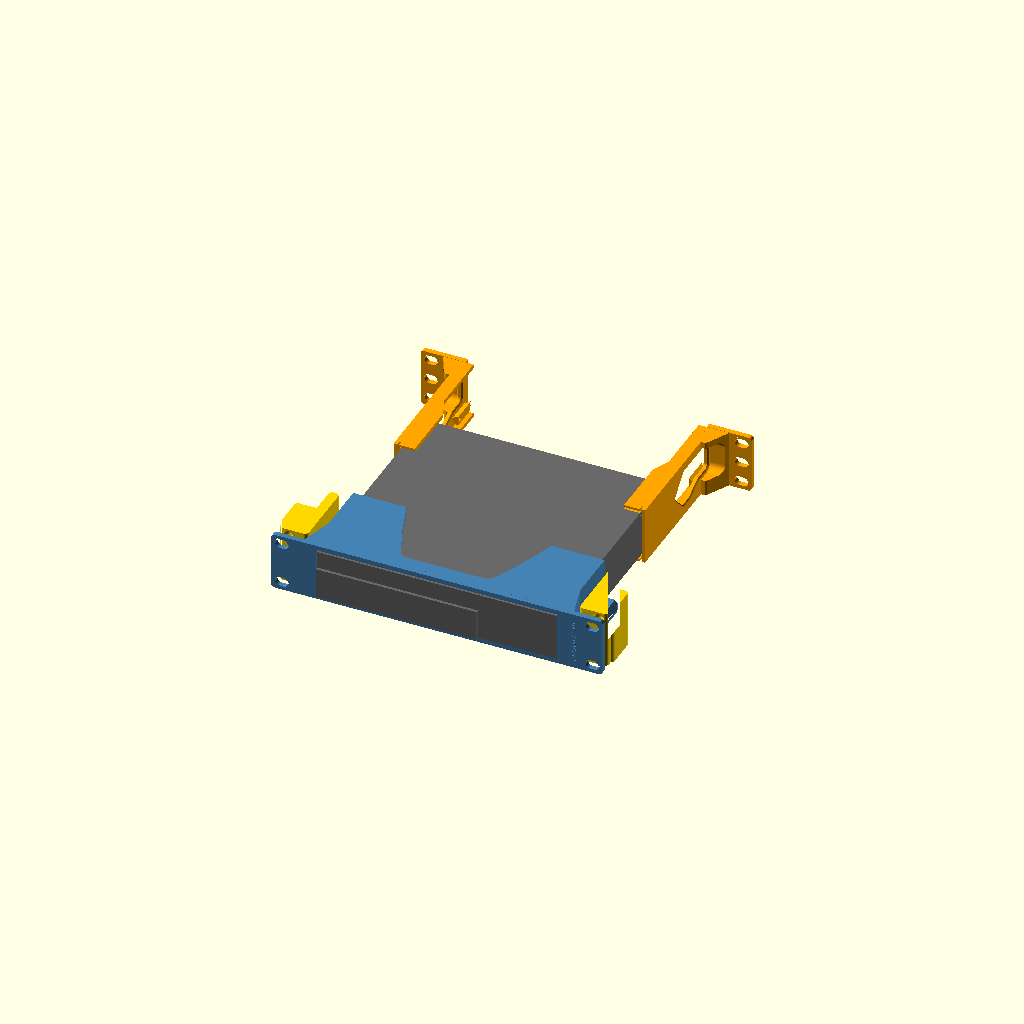
Cell 1: rendered with the file's own defaults.
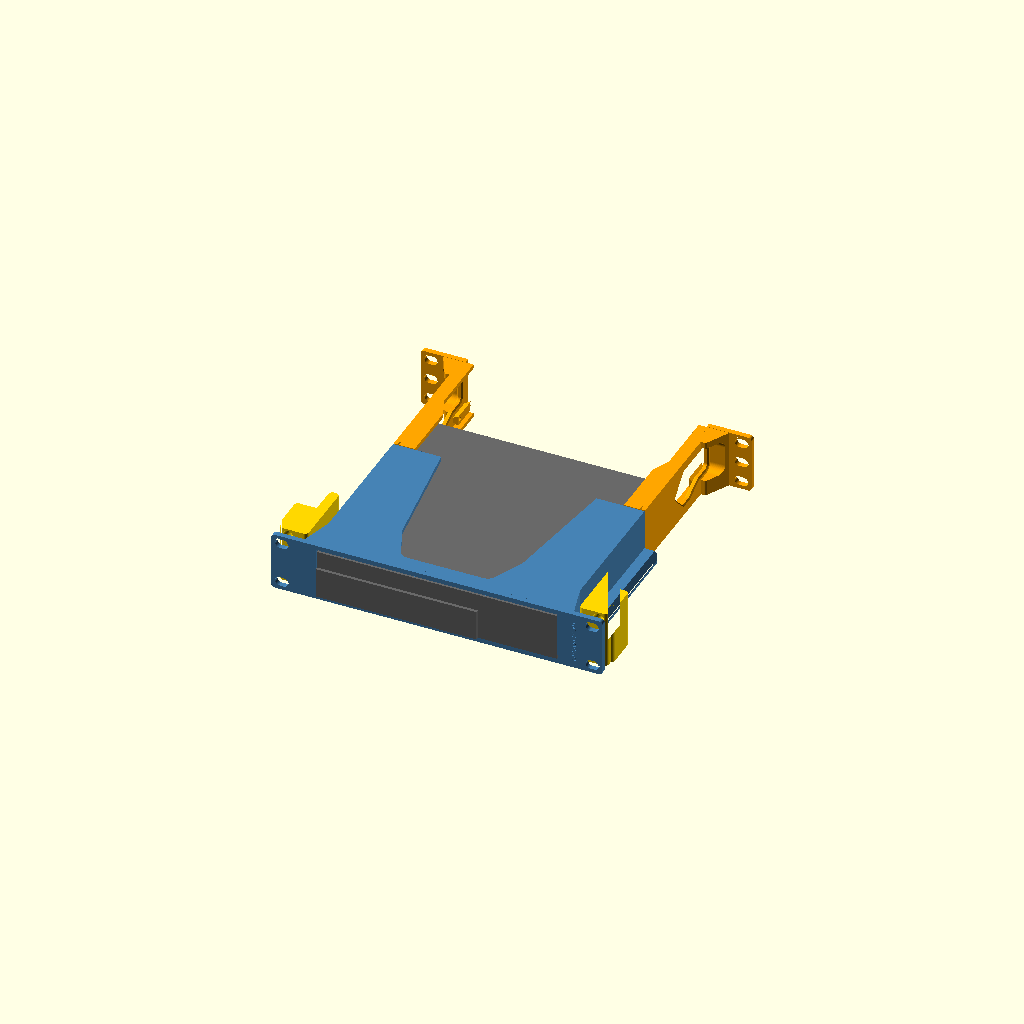
Cell 2: the same model with sleeve_d = 130.
One fixed orthographic camera (rotation 55°, 0°, 25°; colour scheme Cornfield) for every cell.
OpenSCAD source file work/optiplex-cable-bar/OPX-H.scad:
// OPX-H release source (2026-11-11): rear channels OPX-H-L/R with the cable bar rail, plus the cable bar OPX-H-BAR.
// Frozen from work/optiplex-cable-bar/cable_bar_v2.scad (variant D). Unprinted; fit and strength UNKNOWN.
// DRAFT (2026-11-11) copied from OPX-G for the rear cable bar: variant D (slide rail, chosen by Brian; E and F are in git history). The OPX-G part list below is unchanged.
// OPX-G: new rear channels only, with a cable pass-through window in each web (Brian, 2026-11-04). Used with the printed OPX-D sleeve and printed OPX-F rails (good fit, Brian), whose modules are unchanged here and keep their IDs. Unprinted; fit and strength UNKNOWN.
// The stops on the channels catch the case's rear corners.
// Own geometry; ideas credited to Psychobob (one-piece flush shelf, scooped floor/roof) and scubaroboto (rear C-channel, ear gusset).
// Frame as the app: X centred (- = left seen from the front), plate back Y=0, Z=0 slot bottom, rear post back Y=240.
// Kept from printed SLV-F: plate 252 x 44.4 x 4, four-corner slots, window +-91.75 x Z 3.5..40.8, foot tracks and click-in dips.
// PC (Brian, 2026-11-01): 182.5 wide, 178 deep incl. the bezel, 36 tall; bezel left-aligned, 122.5 x 23 from the bottom, 2.3 proud.
part="assembly";   // assembly, front, rear_left, rear_right, rail_left, rail_right, pc, print_front, print_rear_left, print_rear_right
$fn=48;

rack_pitch=44.45; plate_w=252; plate_t=4; plate_r=2.5; plate_h=44.4; plate_bottom=0.025;
hole_x=118.2625; hole_dz=15.902; rack_depth=240;
pc_w=182.5; pc_d=178; pc_h=36; bz_w=122.5; bz_h=23; bz_t=2.3;
win=91.75; floor_top=3.5; win_top=40.8;       // SLV-F window
pc_front=-plate_t-bz_t;                       // bezel face; the case front is flush with the plate face
pc_rear=pc_front+pc_d;                        // 171.7
z0=0.2; z1=44.2;                              // sleeve and channel body inside the slot
wall=4; ear_web=109;                          // gussets stop short of the post flange (u 111.1)

sleeve_d=65;
// Feet measured by Brian 2026-11-01: 5 x 20 x 2.8 tall, 15 from each side, front pair 15 from the case front (17.3 from the bezel face), rear pair 10 from the rear.
groove_z=1.2; foot_stop_y=pc_front+17.3-0.5; dip_y1=foot_stop_y+21; ramp=1.3;  // SLV-F depths; 21 long dip (20 mm foot + 0.5 each end) ending in a solid forward stop
tracks=[[-76.75,-70.75],[70.75,76.75]];
ch_y0=pc_rear-41;                             // channels start 41 mm ahead of the PC's rear
ledge=12; ledge_rear=6; ledge_top=3.3; roof_low=41.0; lead=1.5; lead_l=6;
taper_y0=pc_rear+6; taper_y1=taper_y0+14;     // grip narrows behind the case so cables have room
gusset_d=25; front_gusset=102.6;              // front gusset stops short of the rail
// Post rail, numbers from SG8-M6-F. u = |X|. Front post: flange Y 0..6 from u 111.1, 4U side wall at u 127.12, inner fillet to Y 11.3. Middle hole u 118.2625, Z 22.225.
ru1=102; rb=107.5; rz_bot=1.5; rz_mid=9; ri=103.5; run_tip=8;   // sleeve runner profile
cl_bear=0.1; cl=0.25;
rail_loose=1.0;                                 // OPX-F: channel moved 1.0 outward on each rail vs OPX-D, adds 1.0 on the ledge, outer wall and hold-down (OPX-E was 0.5)
rl_in=103+rail_loose-0.5; rl_wall=111; rl_out=126.9; rl_z0=0.5; rl_z1=44; rl_y0=6.2; rl_y0b=11.8; rl_blk=38; rl_y1=60; rail_r=3;
mid_z=rack_pitch/2; m6_clear=6.6; m6_head=11.5; web=2.5; relief_d=9; relief_l=10;
stop_y=pc_rear+0.8; stop_w=5;                       // rear stop face: 0.8 behind the seated case, before a foot can climb its ramp
// Cable window through the web, behind the rear stop and ahead of the gusset. Front end is a 45 degree peak so it prints ear-down without support.
win_y0=180; win_y1=194; win_y2=212; win_z0=8.2; win_z1=36.2; win_r=3;
id_d=0.6; font="Liberation Sans:style=Bold";

module capsule2d(len=10,diam=7){hull(){translate([-(len-diam)/2,0])circle(d=diam);translate([(len-diam)/2,0])circle(d=diam);}}
module plate_outline(){hull()for(sx=[-1,1],sz=[-1,1])translate([sx*(plate_w/2-plate_r),plate_bottom+plate_h/2+sz*(plate_h/2-plate_r)])circle(r=plate_r);}
module slots2d(){for(dz=[-hole_dz,hole_dz],x=[-hole_x,hole_x])translate([x,rack_pitch/2+dz])capsule2d();}

// ---- front sleeve
// Scoop, seen from above: open at the rear, narrowing toward the plate (Psychobob's idea, our numbers). Keeps both foot tracks.
module scoop2d(){offset(r=8)offset(delta=-8)polygon([[-34,10],[34,10],[46,38],[62,sleeve_d+20],[-62,sleeve_d+20],[-46,38]]);}
module sleeve_body(){
 for(s=[-1,1]) scale([s,1,1]){
  translate([win,0,z0])cube([wall,sleeve_d,z1-z0]);
  translate([0,0,z0])linear_extrude(z1-z0)polygon([[win+wall-0.01,-0.01],[front_gusset,-0.01],[win+wall-0.01,gusset_d]]);
 }
 difference(){
  union(){
   translate([-win-0.01,0,z0])cube([2*win+0.02,sleeve_d,floor_top-z0]);
   translate([-win-0.01,0,win_top])cube([2*win+0.02,sleeve_d,z1-win_top]);
  }
  translate([0,0,-1])linear_extrude(50)scoop2d();
 }
}
// Foot track from the sleeve rear to a solid stop; dip with a ramp on its rear side only (click-in), through the floor as in SLV-F.
module track_cuts(){
 for(t=tracks)translate([t[0],0,0]){
  translate([0,dip_y1+ramp-0.01,groove_z])cube([t[1]-t[0],sleeve_d-dip_y1-ramp+1,floor_top-groove_z+0.1]);
  rotate([90,0,90])linear_extrude(t[1]-t[0])polygon([[foot_stop_y,-0.1],[dip_y1,-0.1],[dip_y1+ramp,groove_z],[dip_y1+ramp,floor_top+0.1],[foot_stop_y,floor_top+0.1]]);
 }
}
module front_plate(){rotate([90,0,0])linear_extrude(plate_t)difference(){plate_outline();slots2d();translate([-win,floor_top])square([2*win,win_top-floor_top]);}}
module front_id(){translate([104.5,-4,22.2])rotate([90,0,0])translate([0,0,-id_d])linear_extrude(id_d+0.1)rotate(90)text("OPX-D-FRONT",size=3.5,font=font,halign="center",valign="center");}
module along_y(y0,y1){translate([0,y1,0])rotate([90,0,0])linear_extrude(height=y1-y0)children();}
// Runner on each sleeve wall; its rear end narrows over run_tip mm so it finds the rail.
module runner_profile(){polygon([[win+wall-0.01,rl_z0],[ru1,rl_z0],[ru1,rz_bot],[rb,rz_bot+rb-ru1],[rb,rz_mid],[ri,rz_mid+rb-ri],[win+wall-0.01,rz_mid+rb-ri]]);}
module runner(s){scale([s,1,1])intersection(){
 along_y(0,sleeve_d)runner_profile();
 translate([0,0,-1])linear_extrude(50)polygon([[0,0],[rb+1,0],[rb+1,sleeve_d-run_tip],[rb-2,sleeve_d],[0,sleeve_d]]);
}}
module front(){difference(){union(){front_plate();difference(){sleeve_body();track_cuts();}runner(-1);runner(1);}front_id();}}

// ---- post rail (drawn for the right side)
module channel_profile(){translate([rail_loose,0])polygon([[ru1-1,rz_bot-cl_bear-1],[rb,rz_bot+rb-ru1-cl_bear],[rb+cl,rz_bot+rb-ru1-cl_bear],[rb+cl,rz_mid+cl*0.4],[ru1-1,rz_mid+cl*1.4+rb-ru1+1]]);}
module rail_round(){translate([0,0,-1])linear_extrude(100)offset(r=rail_r)offset(delta=-rail_r)
 polygon([[rl_in,rl_y0],[125,rl_y0],[125,rl_y0b],[rl_out,rl_y0b],[rl_out,rl_blk],[rl_wall,rl_blk],[rl_wall,rl_y1],[rl_in,rl_y1]]);}
module rail(s,t){scale([s,1,1])intersection(){rail_round();difference(){
 translate([rl_in,rl_y0,rl_z0])cube([rl_out-rl_in,rl_y1-rl_y0,rl_z1-rl_z0]);
 along_y(rl_y0-1,rl_y1+1)channel_profile();
 translate([hole_x,rl_y0-0.1,mid_z])rotate([-90,0,0])cylinder(d=m6_clear,h=web+0.2);                  // M6 x 8 from behind into the post's middle hole
 translate([hole_x,rl_y0+web,mid_z])rotate([-90,0,0])cylinder(d=m6_head,h=rl_blk);                    // head pocket, open to the rear
 for(dz=[-hole_dz,hole_dz])translate([hole_x,rl_y0-0.1,mid_z+dz])rotate([-90,0,0])cylinder(d=relief_d,h=relief_l); // plate screw tips
 translate([rl_in+0.6,35,28])rotate([90,0,-90])linear_extrude(1)mirror([s<0?1:0,0])text(t,size=4.5,font=font,halign="center",valign="center");
}}}

// ---- rear channel (drawn for the right side, s=+1; left is mirrored)
module ledge_plan(){polygon([[win+0.01,ch_y0],[win-ledge,ch_y0],[win-ledge,taper_y0],[win-ledge_rear,taper_y1],[win-ledge_rear,rack_depth],[win+0.01,rack_depth]]);}
// D (2026-11-11, Brian: more room where the cables meet the bar): window runs back to Y 234 above the rail, both faces
// rounded over 2 mm, and the gusset gets a matching pocket so cables leave the window straight to the side.
wD_rear=234; wD_low=15.2; wch=1; wD_ramp0=204;   // ramp from Z 8.2 at Y 204 up to Z 15.2 at the rail's front end (219)
wD_rc=8;                                          // radius on the window's inside (concave) corners
// One smooth outline (Brian, 2026-11-11: the stepped version looked horrid): every corner rounded, 1 mm edge break on
// both faces, and the gusset cut to the same outline 1 mm larger.
module windowD2d(){offset(r=win_r)offset(delta=-win_r)offset(r=-wD_rc)offset(delta=wD_rc)
 polygon([[win_y0,(win_z0+win_z1)/2],[win_y1,win_z0],[wD_ramp0,win_z0],[dt_y0,wD_low],[wD_rear,wD_low],[wD_rear,win_z1],[win_y1,win_z1]]);}
// Gusset: D starts it at Y 222 (no thin tip beside the window) with its free front corners rounded r 2 (Brian, 2026-11-11).
// The polygon runs 3 into the web and the ear so only the free corners round.
g_y0=222; g_x0=win+wall+(g_y0-(rack_depth-gusset_d))*(ear_web-win-wall)/gusset_d;
module gusset2d(){
 if(variant=="D")offset(r=2)offset(delta=-2)polygon([[win+wall-3,g_y0],[g_x0,g_y0],[ear_web,rack_depth],[ear_web,rack_depth+3],[win+wall-3,rack_depth+3]]);
 else polygon([[win+wall-0.01,rack_depth+0.01],[ear_web,rack_depth+0.01],[win+wall-0.01,rack_depth-gusset_d]]);
}
module xslab(x0,t){rotate([90,0,90])translate([0,0,x0])linear_extrude(t)children();}
module window_cut(){
 if(variant=="D"){
  xslab(win-0.5,wall+1)windowD2d();
  // 45 deg edge break that follows the outline (hull() would fill the ramp's hollow and shave the wall under it)
  minkowski(){xslab(win-0.5,0.5)windowD2d();rotate([0,90,0])cylinder(h=wch,r1=wch,r2=0,$fn=12);}
  minkowski(){xslab(win+wall,0.5)windowD2d();rotate([0,-90,0])cylinder(h=wch,r1=wch,r2=0,$fn=12);}
  xslab(win+wall-0.01,ear_web-win-wall+1)offset(r=3)windowD2d();           // gusset cut to the window outline, 3 clear
 } else xslab(win-0.5,wall+1)cable_window2d();
}
module cable_window2d(){offset(r=win_r)offset(delta=-win_r)polygon([[win_y0,(win_z0+win_z1)/2],[win_y1,win_z0],[win_y2,win_z0],[win_y2,win_z1],[win_y1,win_z1]]);}
module channel(s){
 scale([s,1,1])difference(){
  union(){
   translate([win,ch_y0,z0])cube([wall,rack_depth-ch_y0,z1-z0]);
   // Rear stop; its back face slopes so it prints ear-down without support.
   translate([0,0,z0])linear_extrude(z1-z0)polygon([[win+0.01,stop_y],[win-stop_w,stop_y],[win-stop_w,stop_y+1],[win+0.01,stop_y+1+stop_w]]);
   translate([0,0,z0])linear_extrude(floor_top-z0-0.2)ledge_plan();
   translate([0,0,roof_low])linear_extrude(z1-roof_low)ledge_plan();
   translate([0,0,z0])linear_extrude(z1-z0)gusset2d();
   translate([0,rack_depth+plate_t,0])rotate([90,0,0])linear_extrude(plate_t)difference(){
    intersection(){plate_outline();translate([win,-1])square([plate_w/2-win+1,50]);}
    slots2d();
    translate([hole_x,rack_pitch/2])capsule2d();   // middle screw: M6 x 8 into the rear post's middle hole
   }
  }
  window_cut();
  // lead-in for the PC's rear end: floor, roof and web flare over the first lead_l mm
  rotate([90,0,90])translate([0,0,win-ledge-1])linear_extrude(ledge+1){
   polygon([[ch_y0-1,ledge_top-lead],[ch_y0,ledge_top-lead],[ch_y0+lead_l,ledge_top],[ch_y0-1,ledge_top]]);
   polygon([[ch_y0-1,roof_low+lead],[ch_y0,roof_low+lead],[ch_y0+lead_l,roof_low],[ch_y0-1,roof_low]]);
  }
  translate([0,0,-1])linear_extrude(50)polygon([[win-0.01,ch_y0-1],[win+lead,ch_y0-1],[win+lead,ch_y0],[win,ch_y0+lead_l],[win-0.01,ch_y0+lead_l]]);
 }
}
module rear_id(s,t){multmatrix([[-1,0,0,s*106],[0,0,1,rack_depth+plate_t],[0,1,0,22.2]])translate([0,0,-id_d])linear_extrude(id_d+0.1)rotate(90)text(t,size=3.5,font=font,halign="center",valign="center");}
module rear(s,t){difference(){union(){channel(s);scale([s,1,1])bar_mount();}rear_id(s,t);}}
variant="D";   // D, or G for the OPX-G channels as designed

// ================= rear cable bar, bracket variants (drawn for the right side) =================
bz=3.6;                       // bar bottom, 0.3 above the floor ledge (3.3)
by0=214; by1=236;             // trough: 42 behind the PC's rear (171.7) for plugs
bend=80;                      // body ends / end blocks start
cb=0.3;                       // sliding clearance
end_top=14.6;                   // end blocks stay low: cables from the window pass over them into the trough
module along_x(x0,x1){translate([x0,0,0])rotate([90,0,90])linear_extrude(x1-x0)children();}
// Zip-tie slots (Brian, 2026-11-11), 5.5 x 2.6 for ties up to about 4.8 wide. At each station a tie can wrap the
// floor/wall corner of either lane (front wall or back lip slot + floor slot next to the divider), and up the front
// wall two more slots hold a stacked bundle against it. Ties pass under the bar: 3.6 clear below it.
tie_w=5.5; tie_t=2.6; band_w=6; tie_d=1.2; tie_x=[-55,-33,-11,11,33,55];
module tie_slots(){tie_through();tie_bands();}
module tie_through(){for(x=tie_x){
if(len(fw_slots(x))>0) for(z=fw_slots(x))translate([x-tie_w/2,by0-1,z])cube([tie_w,5,tie_t]);                            // front wall, as many as fit under the arc
 translate([x-tie_w/2,by1-4,7.6])cube([tie_w,5,tie_t]);                                           // back lip
 for(y=[221.2,226.2])translate([x-tie_w/2,y,bz-1])cube([tie_w,tie_t,5]);                           // floor, beside the divider
}}
module tie_bands(){for(x=tie_x){
 // band recesses (Brian, 2026-11-11): tie_d deep, so the band sits flush on the front face, under the floor and on the back lip
 if(len(fw_slots(x))>0)translate([x-band_w/2,by0-1,bz-1])cube([band_w,1+tie_d,max(fw_slots(x))+tie_t-(bz-1)]);             // front face, up to the top slot
 translate([x-band_w/2,by0-1,bz-1])cube([band_w,by1-by0+2,1+tie_d]);                                 // underside, front to back
 translate([x-band_w/2,by1-tie_d,bz-1])cube([band_w,tie_d+1,7.6+tie_t-(bz-1)]);                       // back face of the lip
}}
 // Walls with every exposed edge rounded (Brian, 2026-11-11): top, slope and the corners between them. The part below
// the bed is cut off, so the faces stay flat down to the bed; the wall ends run into the end blocks.
// Front wall and divider: rounded rectangles (Brian, 2026-11-11, after trying an arc): flat top, big rounded top corners,
// straight ends that stop short of the end blocks so cables from the window drop into the trough at each end.
fw_h=30; fw_xe=66; fw_r=14;      // front wall: X +-66, top corners r 14
dv_h=22; dv_xe=70; dv_r=10;      // divider
function rr_h(h,xe,R,x)=abs(x)>xe?bz+3:abs(x)<=xe-R?h:h-R+sqrt(R*R-pow(abs(x)-(xe-R),2));
function fw_slots(x)=[for(z=[8.2,15.5,23.5])if(z+tie_t+2.5<=rr_h(fw_h,fw_xe,fw_r,abs(x)+tie_w/2+3))z];   // 2.5 of wall above and 3 beside each slot, measured at its outer side
module rr_wall(y,t,h,xe,R,r){intersection(){
 minkowski(){translate([0,y+t-r,0])rotate([90,0,0])linear_extrude(t-2*r)offset(delta=-r)
   offset(r=R)offset(delta=-R)translate([-xe,bz-20])square([2*xe,h-(bz-20)]);sphere(r=r,$fn=16);}
 translate([-200,y-1,bz])cube([400,t+2,50]);}}
module round_wall(y,t,h,xf,r){intersection(){
 minkowski(){translate([0,y+t-r,0])rotate([90,0,0])linear_extrude(t-2*r)offset(delta=-r)
   polygon([[-82,bz-3],[82,bz-3],[82,bz+3],[xf,h],[-xf,h],[-82,bz+3]]);sphere(r=r,$fn=16);}
 translate([-200,y-1,bz])cube([400,t+2,50]);}}
module troughD(){difference(){union(){
 along_x(-bend-0.01,bend+0.01)translate([by0,bz])square([by1-by0,3]);
 rr_wall(by0,3,fw_h,fw_xe,fw_r,1.4);   // front wall
 rr_wall(224,2,dv_h,dv_xe,dv_r,0.9);   // divider
 round_wall(by1-3,3,13,82,1.4);   // back lip
 } tie_slots();}}

// D: dovetail rail on each web's inner face. The bar slides on from the rear: the rail enters the open front of the
// bar's groove, the groove's closed rear end stops on the rail's rear end (Y 240), and a spring leaf in the groove's
// inner wall clicks its nub into a dimple in the rail's tip face. Pull firmly to remove (grip UNKNOWN).
dt_tip=win-4;                                                   // 87.75: rail tip face, 4 proud of the web
dt=[[win+0.01,7.1],[dt_tip,5.6],[dt_tip,12.6],[win+0.01,11.1]];   // lowered 2026-11-11 so the end block can drop to 14.6     // x,z: wider at the tip
nub_on=true;   // false: bar without the nub, for the slide-in sweep check
dt_y0=219; dt_y1=rack_depth;                                    // rail Y 219..240
nub_y=dt_y0+3; nub=1.2; dimple=1.4;                             // click position, nub height, dimple depth
leaf_t=1.5; leaf_gap=2.5; leaf_y1=238; leaf_z0=6.2; leaf_z1=11.8;   // cantilever rooted at Y 238, 5 mm ahead of the block's rear face
blk_y0=by0-3; blk_y1=dt_y1+cb+3; blk_r=2;                       // end block Y 211..243.3
module D_mount(){difference(){
  translate([0,dt_y1,0])rotate([90,0,0])linear_extrude(dt_y1-dt_y0)polygon(dt);
  translate([dt_tip,nub_y,9.1])rotate([0,90,0])cylinder(d=3.2,h=2*dimple,center=true);          // dimple for the nub
  // 1 mm lead-ins on the rail's rear (entry) end: tip face and top/bottom edges
  translate([0,dt_y1+0.01,0])rotate([90,0,0])linear_extrude(1.2,scale=1)difference(){square([200,30]);offset(delta=-1)polygon(dt);}
 }}
module D_end(){
 x1=win-cb;                                                       // 91.45
 difference(){
  hull(){translate([0,0,bz])linear_extrude(end_top-bz-2)offset(r=blk_r)offset(delta=-blk_r)translate([bend,blk_y0])square([x1-bend,blk_y1-blk_y0]);
        translate([0,0,end_top-0.01])linear_extrude(0.01)offset(r=blk_r)offset(delta=-blk_r-2)translate([bend,blk_y0])square([x1-bend,blk_y1-blk_y0]);}   // top edges chamfered 2
  translate([0,dt_y1+cb,0])rotate([90,0,0])linear_extrude(dt_y1+cb-blk_y0+1)offset(delta=cb)polygon(dt);   // groove: open in front, closed at the rear
  translate([0,blk_y0+1.5,0])rotate([90,0,0])linear_extrude(1.6)offset(delta=1+cb)polygon(dt);  // entry chamfer in front
  // free the spring leaf: slot behind it and slits above and below
  lx0=dt_tip-cb-leaf_t;
  translate([lx0-leaf_gap,blk_y0-1,leaf_z0-0.6])cube([leaf_gap,leaf_y1-blk_y0+1,leaf_z1-leaf_z0+1.2]);
  for(z=[leaf_z0-0.6,leaf_z1])translate([lx0-0.01,blk_y0-1,z])cube([leaf_t+0.02,leaf_y1-blk_y0+1,0.6]);
 }
 // nub on the leaf's free end, facing the rail
 if(nub_on)translate([dt_tip-cb,nub_y,9.1])scale([nub/1.5,1,1])sphere(d=3,$fn=24);
}
module bar_mount(){if(variant=="D")D_mount();}
// ID on the flat top of the left end block, along Y, 0.6 deep
module bar_id(){translate([-(bend+win-cb)/2,(blk_y0+blk_y1)/2,end_top-id_d])linear_extrude(id_d+0.1)rotate(90)text("OPX-H-BAR",size=3,font=font,halign="center",valign="center");}
module bar(){
 if(variant=="D"){troughD();D_end();mirror([1,0,0])D_end();}

}

// ---- PC dummy (from Brian's measurements; rear add-ons read off his photos, approximate)
module pc(){
 x0=-pc_w/2; yc=pc_front+bz_t; z=floor_top;
 translate([x0,yc,z])cube([pc_w,pc_rear-yc,pc_h]);
 translate([x0,pc_front,z])cube([bz_w,bz_t+0.01,bz_h]);
 for(f=[[15,17.3],[162.5,17.3],[15,148],[162.5,148]])translate([x0+f[0],pc_front+f[1],z-2.8])cube([5,20,2.81]);
 for(a=[[13,4,4,14],[30,16,4,12],[70,14,11,10],[94,11,10,12]])translate([x0+a[0],pc_rear-0.01,z+14])cube([a[1],a[2],a[3]]);
}

if(part=="bar")difference(){bar();bar_id();}
else if(part=="cuts")tie_through();            // check only: every through slot as its own solid
else if(part=="keepout")for(s=[-1,1],dz=[-hole_dz,0,hole_dz])translate([s*hole_x,rack_depth+plate_t+0.01,mid_z+dz])rotate([-90,0,0])cylinder(d=m6_head+2,h=7);   // M6 button heads behind each ear, 1 mm round
else if(part=="sweep")for(dy=[0:2:40])translate([0,dy,0])bar();   // bar positions while sliding in from the rear
else if(part=="front")front();
else if(part=="rear_left")rear(-1,"OPX-H-L");
else if(part=="rear_right")rear(1,"OPX-H-R");
else if(part=="pc")pc();
else if(part=="rail_left")rail(-1,"OPX-F-RL");
else if(part=="rail_right")rail(1,"OPX-F-RR");
else if(part=="print_front")translate([0,0,plate_t])rotate([90,0,0])front();
else if(part=="print_rear_left")translate([0,0,rack_depth+plate_t])rotate([-90,0,0])rear(-1,"OPX-G-L");
else if(part=="print_rear_right")translate([0,0,rack_depth+plate_t])rotate([-90,0,0])rear(1,"OPX-G-R");
else{color("steelblue")front();color("orange"){rear(-1,"OPX-G-L");rear(1,"OPX-G-R");}color("gold"){rail(-1,"OPX-F-RL");rail(1,"OPX-F-RR");}color("dimgray")pc();}
Parameter table extracted from the source (name, type, default, range or options):
part: string, default "assembly"
sleeve_d: number, default 65
rail_loose: number, default 1
